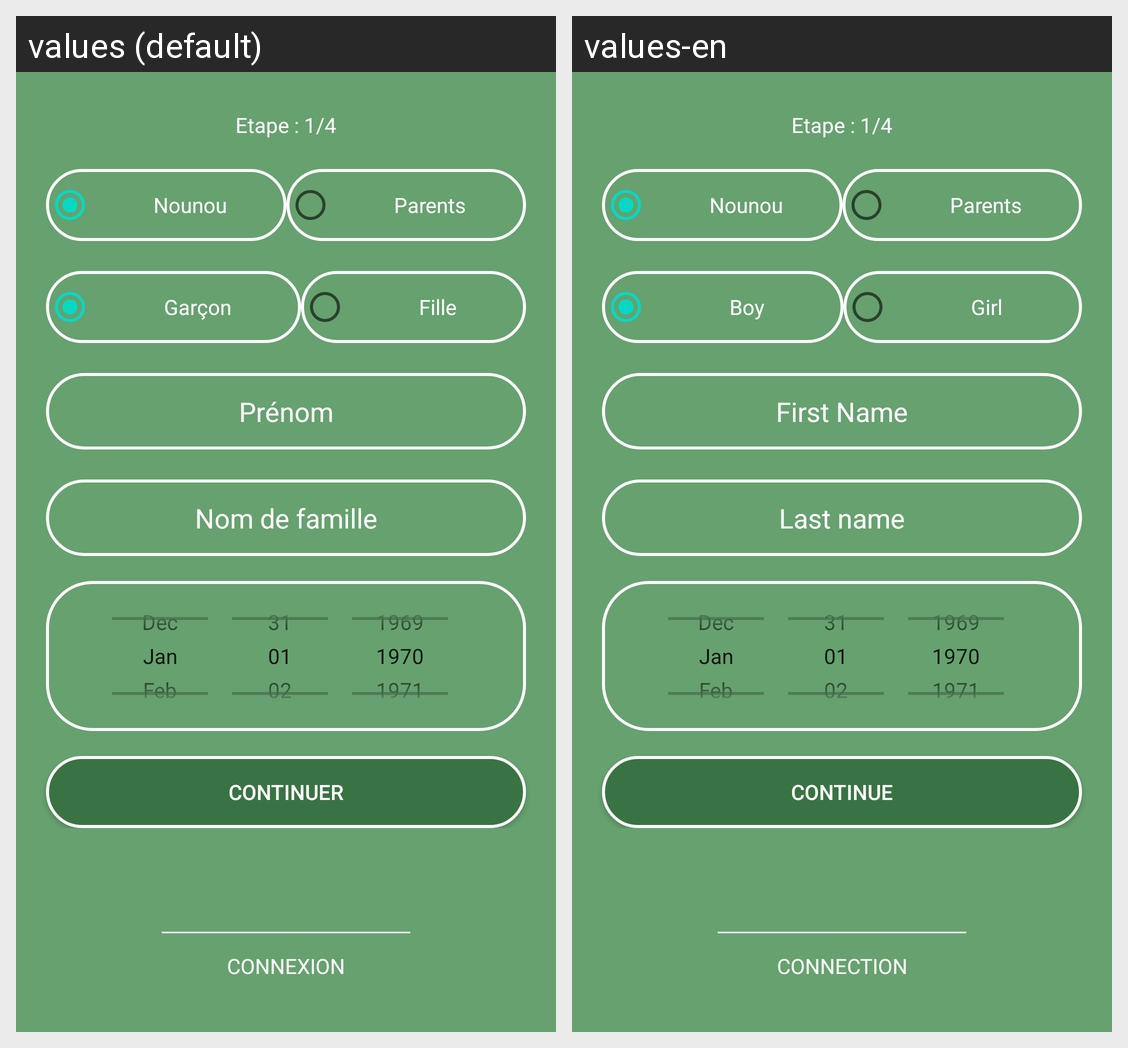

The Android screen above is rendered under two locales of the same app. Produce the string resources it draws, with the default and per-locale values.
Android screen res/layout/b_fragment_register_p1.xml rendered under 2 locales, left to right: values (default), values-en. Device: Nexus 5 (rendered at 1080×1920; each locale shown at half size, 540×960, under a caption strip naming it); theme Theme.OuEstNounou.
Strings drawn on this screen, with the default value and each locale's value (text and hints the layout hard-codes, and strings that could not be matched under every locale, appear in the picture but are not listed):

nurse
  values: Nounou
  values-en: Nounou

parents
  values: Parents
  values-en: Parents

boy
  values: Garçon
  values-en: Boy

girl
  values: Fille
  values-en: Girl

first_name
  values: Prénom
  values-en: First Name

last_name
  values: Nom de famille
  values-en: Last name

confirmation
  values: Continuer
  values-en: Continue

connexion
  values: Connexion
  values-en: Connection
